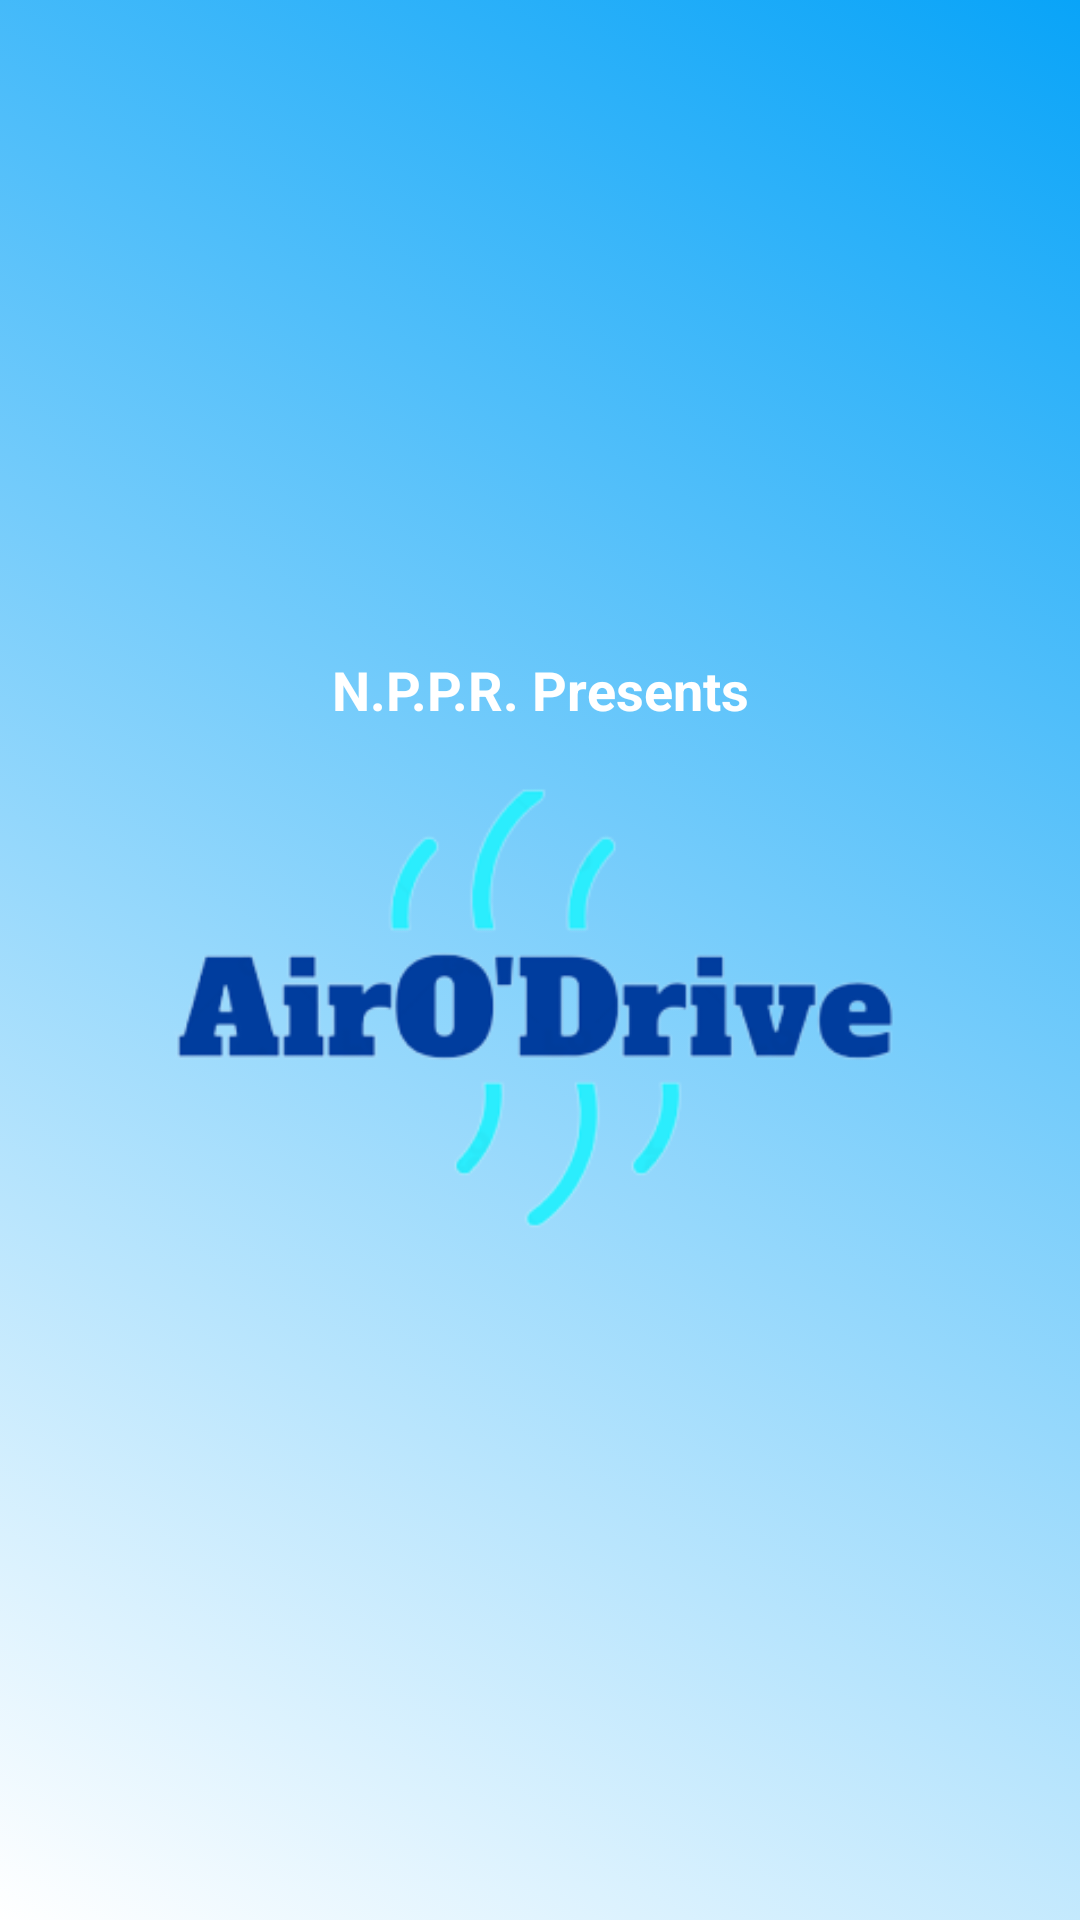

The Android layout XML behind this screen, and the referenced resources:
<!-- AndroidManifest.xml: application theme Theme.MyApplication -->
<!-- res/layout/activity_splash_screen.xml -->
<?xml version="1.0" encoding="utf-8"?>
<LinearLayout xmlns:android="http://schemas.android.com/apk/res/android"
    xmlns:app="http://schemas.android.com/apk/res-auto"
    xmlns:tools="http://schemas.android.com/tools"
    android:layout_width="match_parent"
    android:layout_height="match_parent"
    android:background="@drawable/grad_lis"
    android:id="@+id/splash"
    android:gravity="center"
    android:orientation="vertical"
    tools:context=".splashScreen">
    <TextView
        android:layout_width="match_parent"
        android:layout_height="wrap_content"
        android:text="N.P.P.R. Presents"
        android:textSize="18dp"
        android:gravity="center"
        android:textStyle="bold"
        android:textColor="#ffffff"/>

    <ImageView
        android:id="@+id/img"
        android:layout_width="wrap_content"
        android:layout_height="180dp"
        android:src="@drawable/icon"/>


</LinearLayout>
<!-- resources referenced by this layout -->
<resources>
  <!-- drawable grad_lis (drawable) -->
  <?xml version="1.0" encoding="utf-8"?>
  <animation-list xmlns:android="http://schemas.android.com/apk/res/android">
  
      <item
          android:drawable="@drawable/background1"
          android:duration="700"/>
  
      <item
          android:drawable="@drawable/background2"
          android:duration="800"/>
  
      <item
          android:drawable="@drawable/background3"
          android:duration="800"/>
  </animation-list>
  <!-- drawable icon: png bitmap (drawable, 24494 bytes) -->
  <style name="Theme.MyApplication" parent="Theme.MaterialComponents.DayNight.NoActionBar">
          
          <item name="colorPrimary">@color/purple_500</item>
          <item name="colorPrimaryVariant">@color/purple_700</item>
          <item name="colorOnPrimary">@color/white</item>
          
          <item name="colorSecondary">@color/teal_200</item>
          <item name="colorSecondaryVariant">@color/teal_700</item>
          <item name="colorOnSecondary">@color/black</item>
          
          <item name="android:statusBarColor" tools:targetApi="21">@color/magic</item>
          
      </style>
  <!-- drawable background1 (drawable) -->
  <?xml version="1.0" encoding="utf-8"?>
  <selector xmlns:android="http://schemas.android.com/apk/res/android">
      <item>
          <shape>
              <gradient
                  android:startColor="#09A4F8"
                  android:endColor="@color/white"
                  android:angle="225"
                  />
          </shape>
  
      </item>
  
  </selector>
  <!-- drawable background2 (drawable) -->
  <?xml version="1.0" encoding="utf-8"?>
  <selector xmlns:android="http://schemas.android.com/apk/res/android">
      <item>
          <shape>
              <gradient
                  android:startColor="#09A4F8"
                  android:endColor="@color/white"
                  android:angle="135"
                  />
          </shape>
  
      </item>
  
  </selector>
  <!-- drawable background3 (drawable) -->
  <?xml version="1.0" encoding="utf-8"?>
  <selector xmlns:android="http://schemas.android.com/apk/res/android">
  <item>
      <shape>
          <gradient
              android:startColor="#09A4F8"
              android:endColor="@color/white"
              android:angle="315"
              />
      </shape>
  
  </item>
  
  </selector>
  <color name="purple_500">#FF6200EE</color>
  <color name="purple_700">#FF3700B3</color>
  <color name="white">#FFFFFFFF</color>
  <color name="teal_200">#FF03DAC5</color>
  <color name="teal_700">#FF018786</color>
  <color name="black">#FF000000</color>
  <color name="magic">#09A4F8</color>
</resources>
